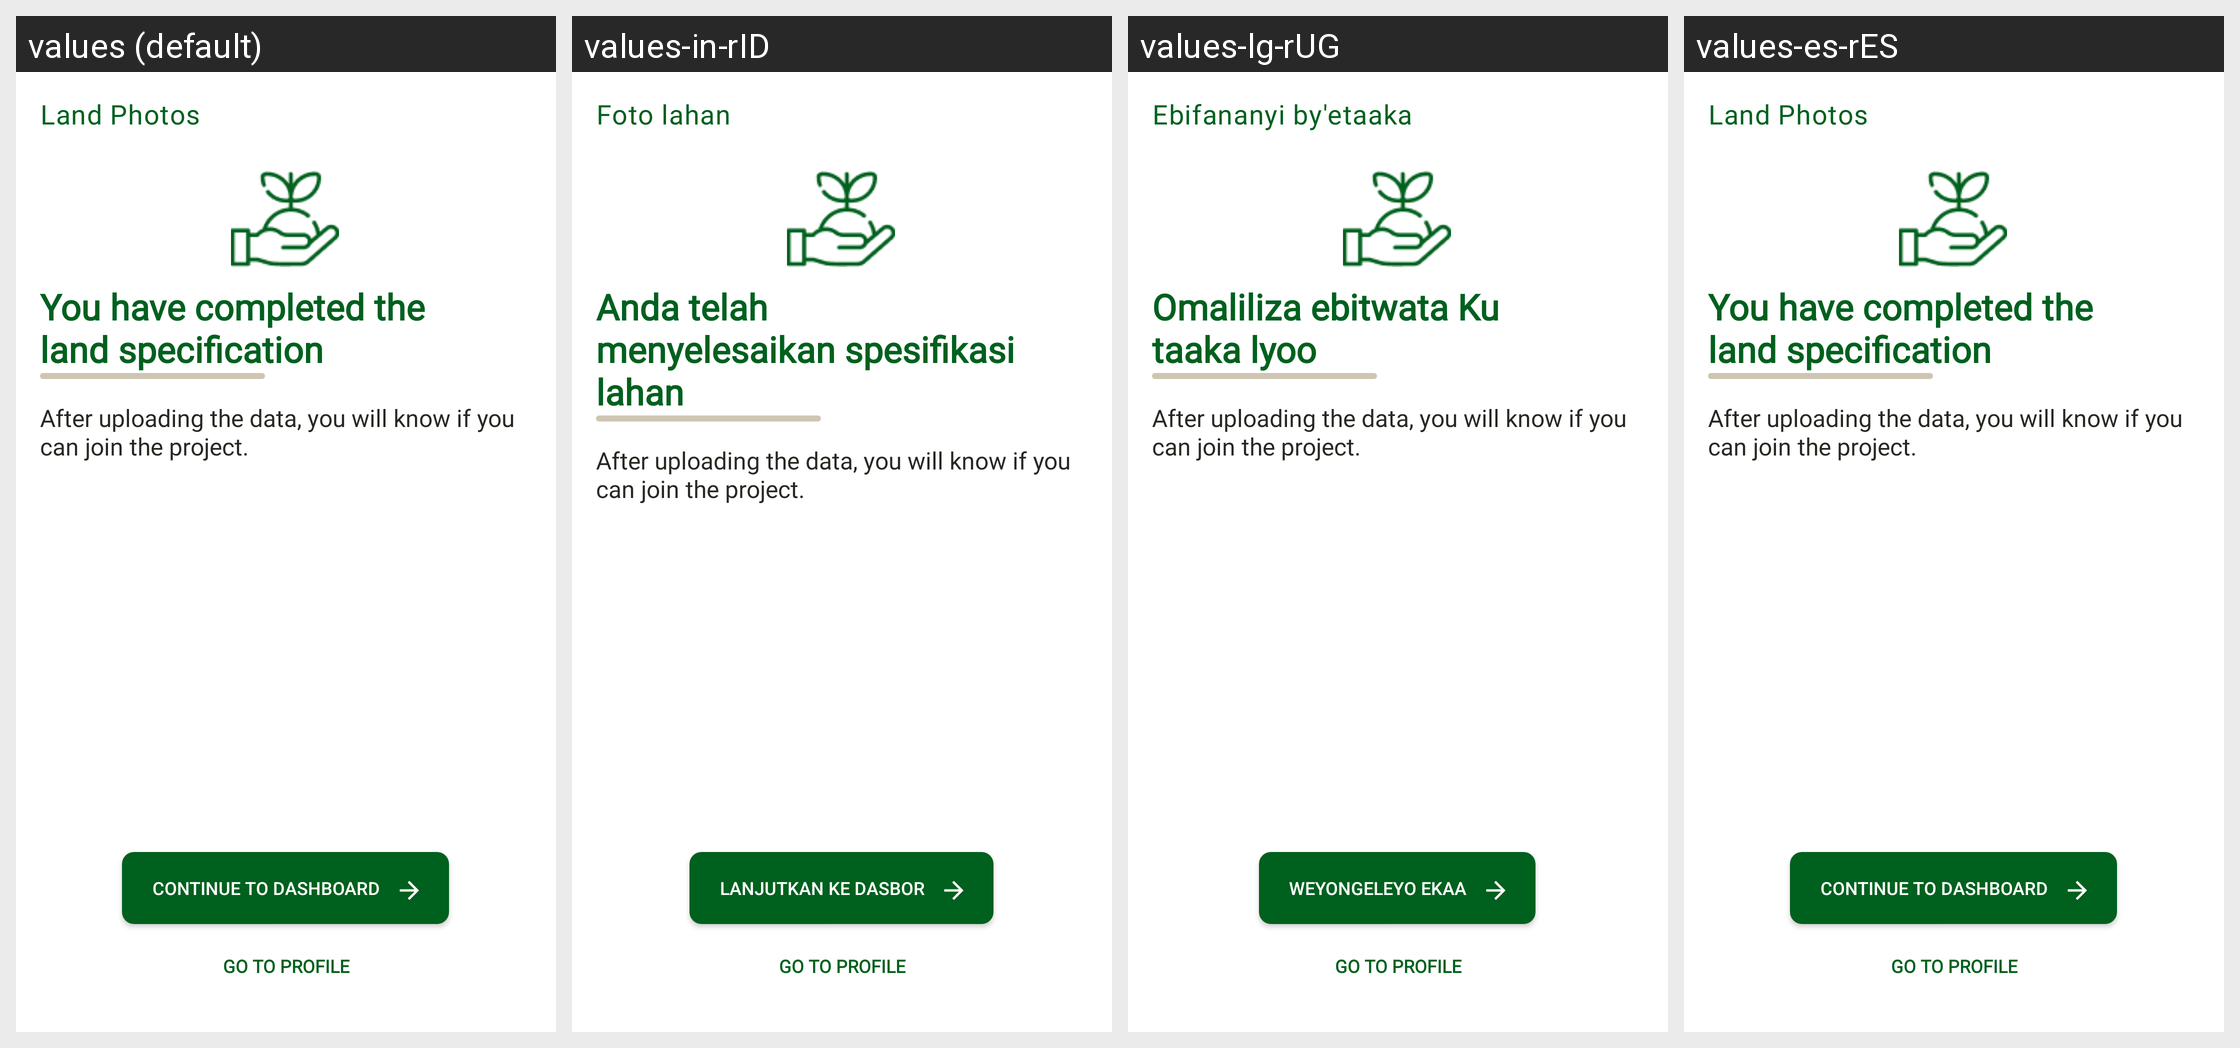

The same Android screen rendered under several of its app's locales, left to right. List the strings drawn on it with the default value and each locale's translation.
Android screen res/layout/fragment_finish_land_specification.xml rendered under 4 locales, left to right: values (default), values-in-rID, values-lg-rUG, values-es-rES. Device: Nexus 5 (rendered at 1080×1920; each locale shown at half size, 540×960, under a caption strip naming it); theme Theme.Treeo.NoActionBar.
Strings drawn on this screen, with the default value and each locale's value (text and hints the layout hard-codes, and strings that could not be matched under every locale, appear in the picture but are not listed):

land_photos
  values: Land Photos  
  values-in-rID: Foto lahan
  values-lg-rUG: Ebifananyi by'etaaka
  values-es-rES: Land Photos    [not translated; the default value is used]

you_have_completed_the_land_specification
  values: You have completed the land specification
  values-in-rID: Anda telah menyelesaikan spesifikasi lahan
  values-lg-rUG: Omaliliza ebitwata Ku taaka lyoo 
  values-es-rES: You have completed the land specification  [not translated; the default value is used]

after_upload_info
  values: After uploading the data, you will know if you can join the project.
  values-in-rID: After uploading the data, you will know if you can join the project.  [not translated; the default value is used]
  values-lg-rUG: After uploading the data, you will know if you can join the project.  [not translated; the default value is used]
  values-es-rES: After uploading the data, you will know if you can join the project.  [not translated; the default value is used]

continue_to_dashboard
  values: continue to dashboard
  values-in-rID: Lanjutkan ke dasbor
  values-lg-rUG: Weyongeleyo ekaa
  values-es-rES: continue to dashboard  [not translated; the default value is used]

go_to_profile
  values: Go to profile
  values-in-rID: Go to profile  [not translated; the default value is used]
  values-lg-rUG: Go to profile  [not translated; the default value is used]
  values-es-rES: Go to profile  [not translated; the default value is used]
